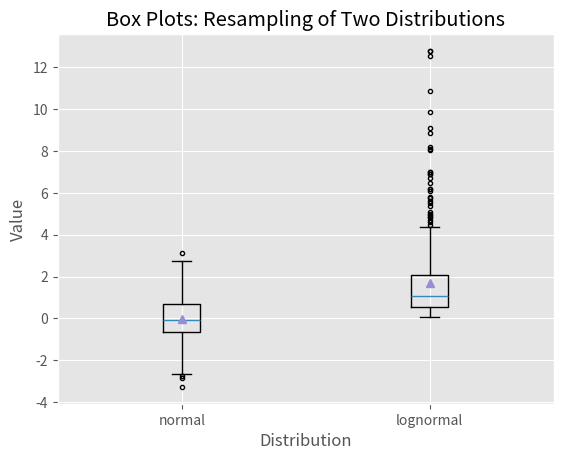

Write Python code to recreate this figure.
# !/usr/bin/env python3
import numpy as np
import matplotlib.pyplot as plt
plt.style.use('ggplot')

N = 500 # 데이터 갯수
normal = np.random.normal(loc=0.0, scale=1.0, size=N)
lognormal = np.random.lognormal(mean=0.0, sigma=1.0, size=N)
box_plot_data = [normal,lognormal]

fig = plt.figure()
ax1 = fig.add_subplot(1,1,1)

box_labels = ['normal','lognormal']
# notch: False 는 상자 중간의 홈(notch)이 파이지 않게 한다
# sym: '.' 특이 사항을 '.'으로 표시
# vert: 세로(vertical)로 표기
# wish: 제 1사분위수 및 제 3사분위수를 연장한 수염의 길이 지정(1.5를 사용할 것)
ax1.boxplot(box_plot_data,notch=False,sym='.',vert=True,whis=1.5,showmeans=True,labels=box_labels)
# ax1.boxplot(box_plot_data,notch=True,sym='.',vert=True,whis=1.5,showmeans=True,labels=box_labels)
ax1.xaxis.set_ticks_position('bottom')
ax1.yaxis.set_ticks_position('left')
ax1.set_title('Box Plots: Resampling of Two Distributions')
ax1.set_xlabel('Distribution')
ax1.set_ylabel('Value')

plt.savefig('box_plot.png',dpi=400,bbox_inches='tight')
plt.show()
